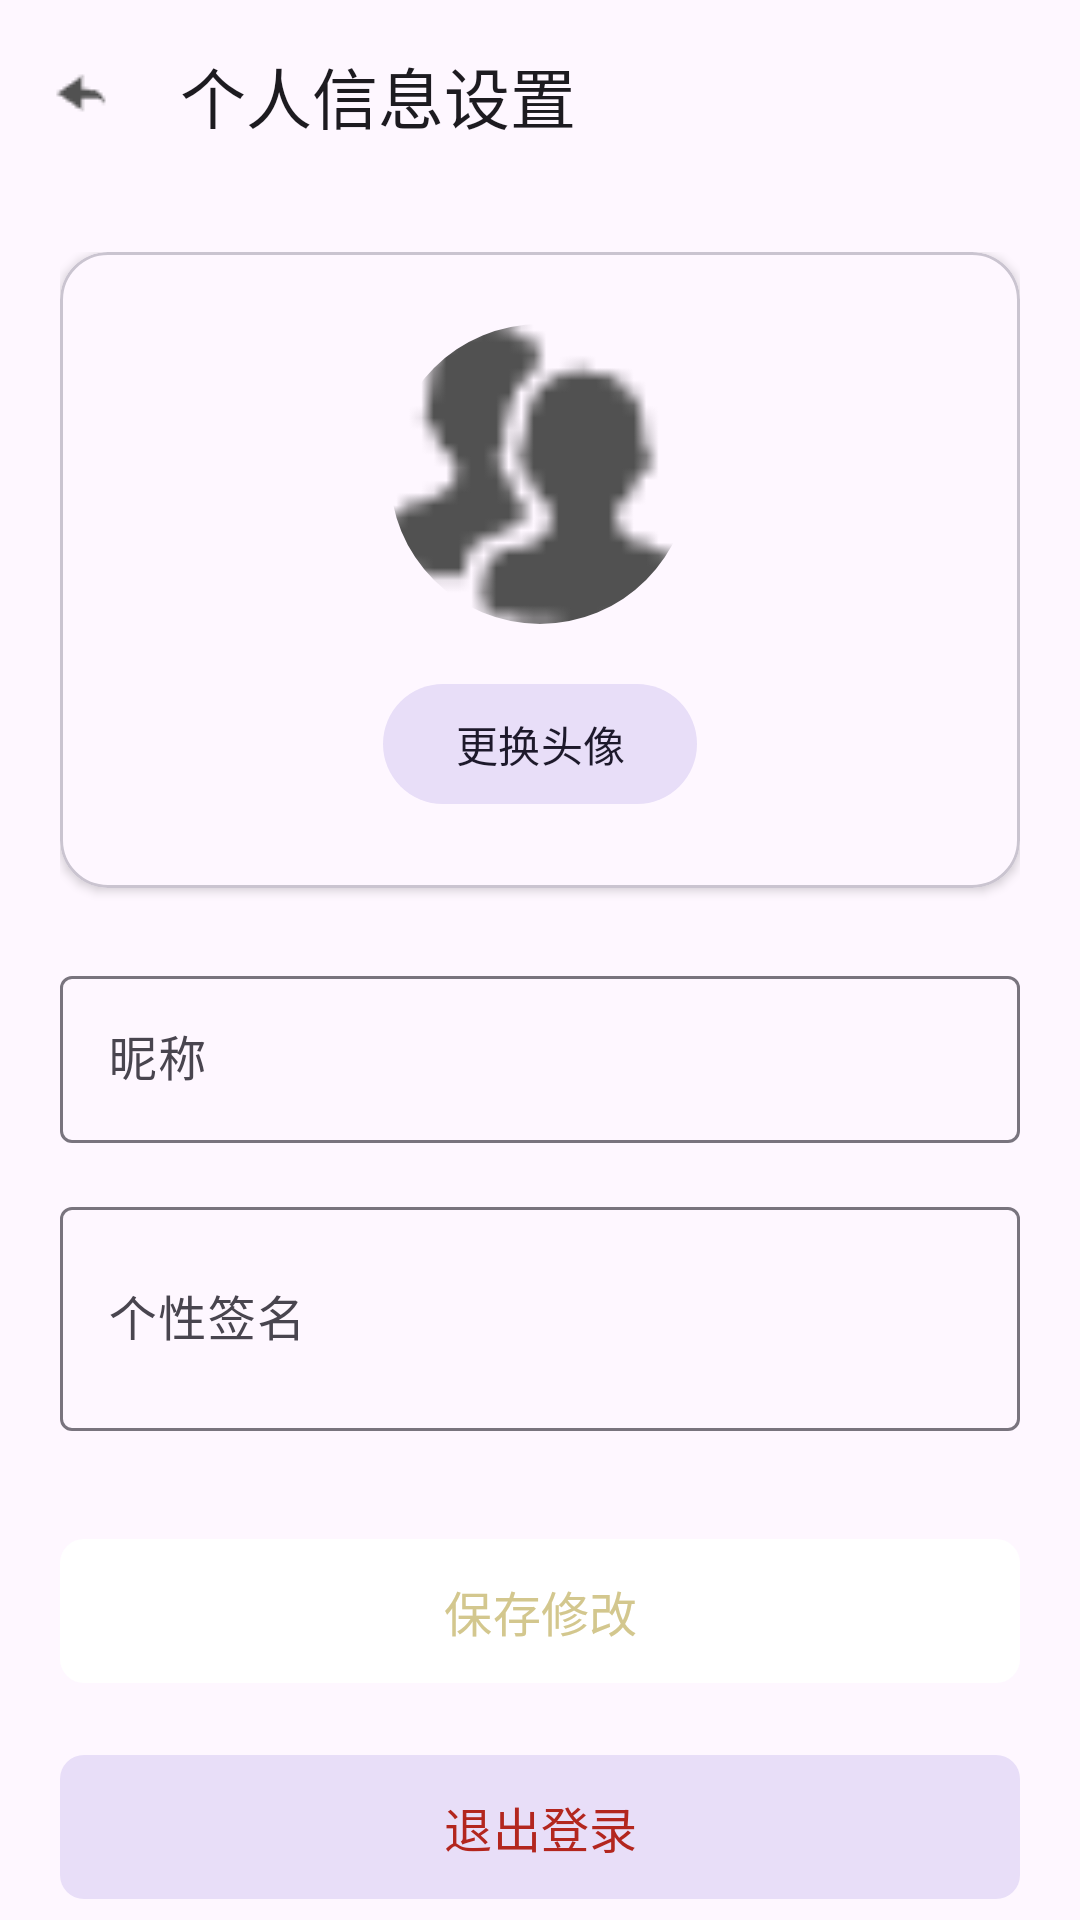

Here is an Android app screen rendered from its layout file. Give the layout XML and the strings, colors and styles it references.
<!-- AndroidManifest.xml: application theme Theme.ChatApp -->
<!-- res/layout/set.xml -->
<?xml version="1.0" encoding="utf-8"?>
<androidx.coordinatorlayout.widget.CoordinatorLayout xmlns:android="http://schemas.android.com/apk/res/android"
    xmlns:app="http://schemas.android.com/apk/res-auto"
    android:layout_width="match_parent"
    android:layout_height="match_parent"
    android:background="?android:attr/colorBackground">

    <com.google.android.material.appbar.AppBarLayout
        android:layout_width="match_parent"
        android:layout_height="wrap_content"
        app:elevation="0dp">

        <com.google.android.material.appbar.MaterialToolbar
            android:id="@+id/set_toolbar"
            android:layout_width="match_parent"
            android:layout_height="?attr/actionBarSize"
            app:title="个人信息设置"
            app:navigationIcon="@drawable/back" />
    </com.google.android.material.appbar.AppBarLayout>

    <androidx.core.widget.NestedScrollView
        android:layout_width="match_parent"
        android:layout_height="match_parent"
        app:layout_behavior="@string/appbar_scrolling_view_behavior">

        <LinearLayout
            android:layout_width="match_parent"
            android:layout_height="wrap_content"
            android:orientation="vertical"
            android:padding="20dp">

            
            <com.google.android.material.card.MaterialCardView
                android:layout_width="match_parent"
                android:layout_height="wrap_content"
                app:cardCornerRadius="16dp"
                app:cardElevation="2dp"
                android:layout_marginBottom="24dp">

                <LinearLayout
                    android:layout_width="match_parent"
                    android:layout_height="wrap_content"
                    android:orientation="vertical"
                    android:gravity="center"
                    android:padding="24dp">

                    <com.google.android.material.imageview.ShapeableImageView
                        android:id="@+id/iv_avatar"
                        android:layout_width="100dp"
                        android:layout_height="100dp"
                        android:scaleType="centerCrop"
                        android:src="@drawable/friend"
                        app:shapeAppearanceOverlay="@style/ShapeAppearance.Material3.Corner.Full"
                        android:layout_marginBottom="16dp"/>

                    <com.google.android.material.button.MaterialButton
                        android:id="@+id/btn_change_avatar"
                        style="@style/Widget.Material3.Button.TonalButton"
                        android:layout_width="wrap_content"
                        android:layout_height="wrap_content"
                        android:text="更换头像" />
                </LinearLayout>
            </com.google.android.material.card.MaterialCardView>

            
            <com.google.android.material.textfield.TextInputLayout
                android:layout_width="match_parent"
                android:layout_height="wrap_content"
                android:hint="昵称"
                style="@style/Widget.Material3.TextInputLayout.OutlinedBox"
                android:theme="@style/ThemeOverlay.App.TextInputLayout"
                android:layout_marginBottom="16dp">

                <com.google.android.material.textfield.TextInputEditText
                    android:id="@+id/et_nickname"
                    android:layout_width="match_parent"
                    android:layout_height="wrap_content"
                    android:inputType="textPersonName"
                    android:singleLine="true" />
            </com.google.android.material.textfield.TextInputLayout>

            <com.google.android.material.textfield.TextInputLayout
                android:layout_width="match_parent"
                android:layout_height="wrap_content"
                android:hint="个性签名"
                style="@style/Widget.Material3.TextInputLayout.OutlinedBox"
                android:theme="@style/ThemeOverlay.App.TextInputLayout"
                android:layout_marginBottom="32dp">

                <com.google.android.material.textfield.TextInputEditText
                    android:id="@+id/et_signature"
                    android:layout_width="match_parent"
                    android:layout_height="wrap_content"
                    android:inputType="textMultiLine"
                    android:minLines="2"
                    android:maxLines="4" />
            </com.google.android.material.textfield.TextInputLayout>

            
            <com.google.android.material.button.MaterialButton
                android:id="@+id/btn_save"
                android:layout_width="match_parent"
                android:layout_height="56dp"
                android:text="保存修改"
                android:textSize="16sp"
                app:cornerRadius="8dp"
                android:layout_marginBottom="16dp" />

            <com.google.android.material.button.MaterialButton
                android:id="@+id/btn_logout"
                style="@style/Widget.Material3.Button.TonalButton"
                android:layout_width="match_parent"
                android:layout_height="56dp"
                android:text="退出登录"
                android:textColor="?attr/colorError"
                android:textSize="16sp"
                app:cornerRadius="8dp" />

        </LinearLayout>
    </androidx.core.widget.NestedScrollView>
</androidx.coordinatorlayout.widget.CoordinatorLayout>
<!-- resources referenced by this layout -->
<resources>
  <!-- drawable back: png bitmap (drawable, 414 bytes) -->
  <!-- drawable friend: png bitmap (drawable, 589 bytes) -->
  <style name="ThemeOverlay.App.TextInputLayout" parent="">
          <item name="colorPrimary">@color/system_accent3_200</item>
      </style>
  <style name="Theme.ChatApp" parent="Theme.Material3.DayNight.NoActionBar">
          
          <item name="colorPrimary">@color/system_accent3_0</item>
          <item name="colorPrimaryVariant">@color/system_accent3_10</item>
          <item name="colorOnPrimary">@color/system_accent3_200</item>
          
          
      </style>
  <color name="system_accent3_200">#D3C78E</color>
  <color name="system_accent3_0">#FFFFFF</color>
  <color name="system_accent3_10">#FFFBFF</color>
</resources>
